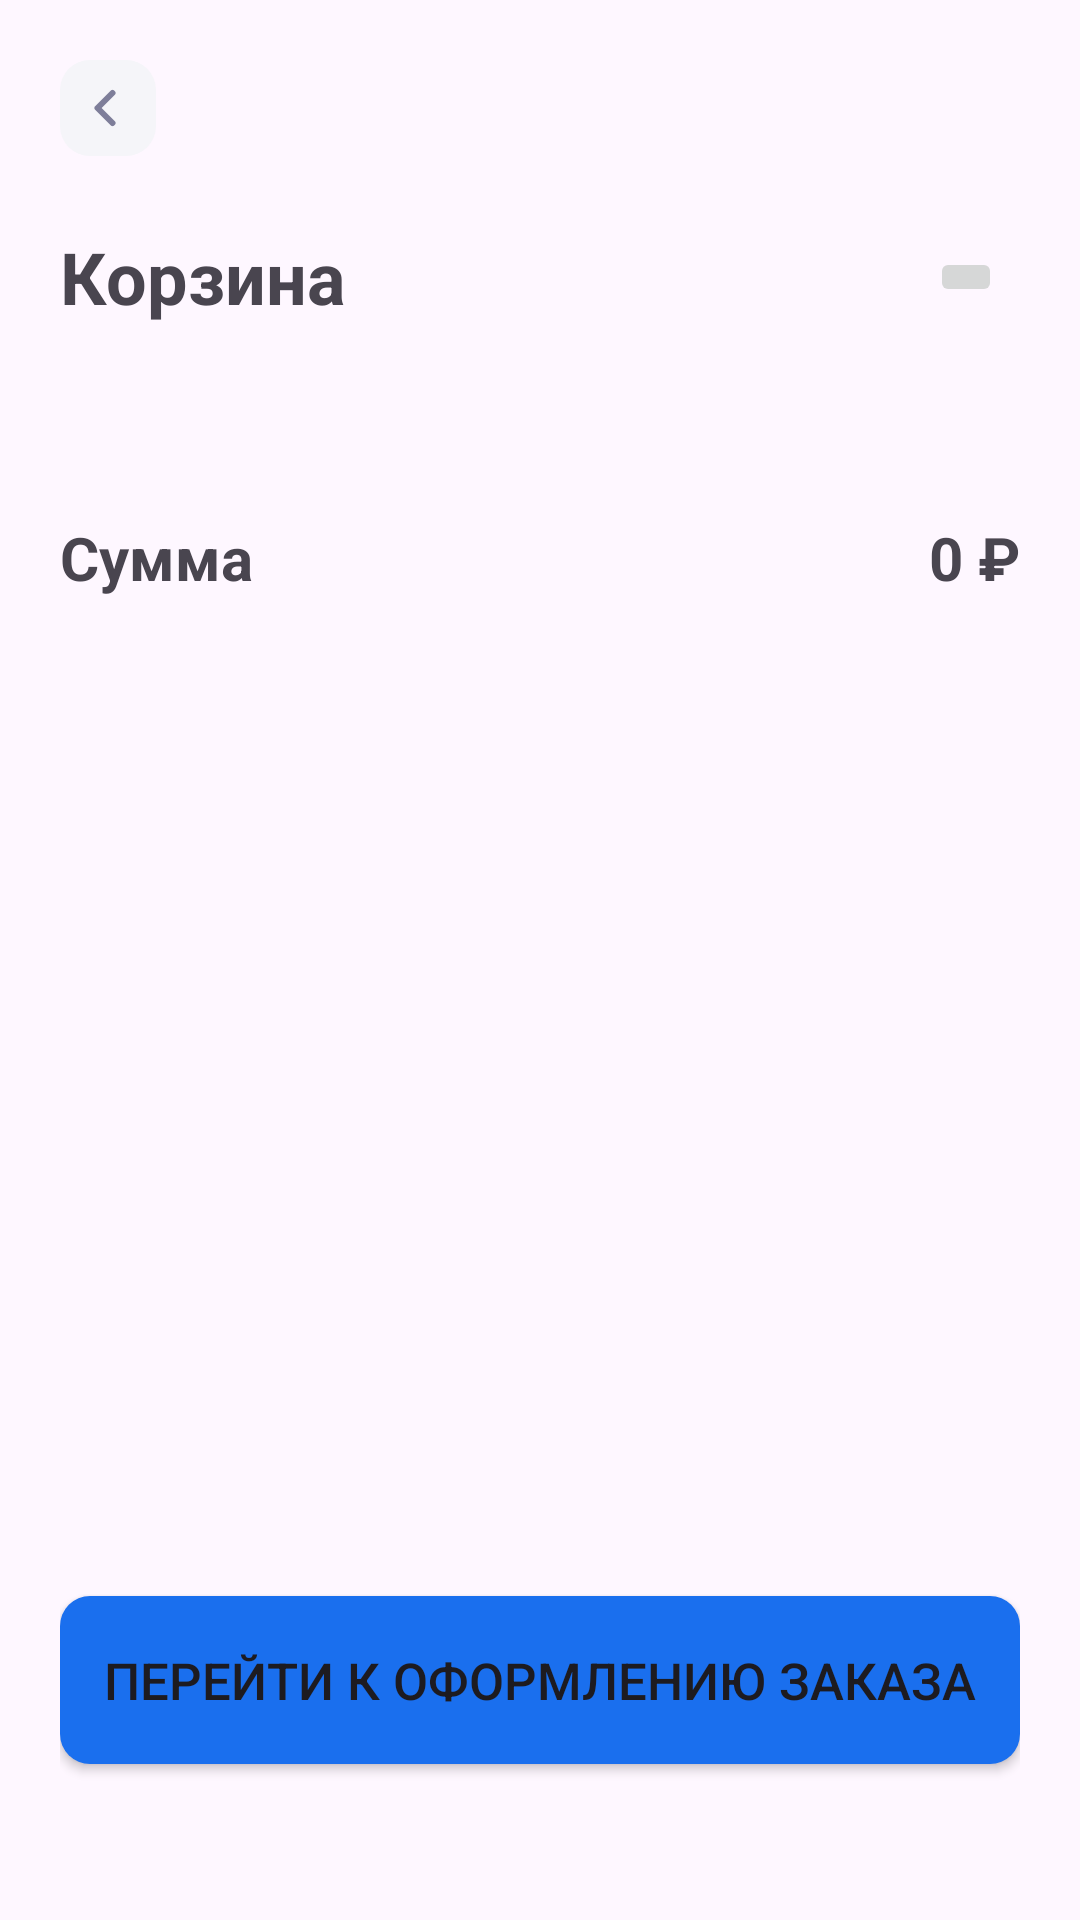

This screen was rendered from an Android layout file. Write that file and the resources it references.
<!-- AndroidManifest.xml: application theme Theme.Practika -->
<!-- res/layout/activity_shopping_cart.xml -->
<?xml version="1.0" encoding="utf-8"?>
<ScrollView
    xmlns:android="http://schemas.android.com/apk/res/android"
    xmlns:app="http://schemas.android.com/apk/res-auto"
    xmlns:tools="http://schemas.android.com/tools"
    android:layout_width="match_parent"
    android:layout_height="match_parent"
    android:fillViewport="true"
    android:scrollbars="none">
    <androidx.constraintlayout.widget.ConstraintLayout
        android:layout_width="match_parent"
        android:layout_height="wrap_content"
        android:padding="20dp">
        <ImageButton
            android:id="@+id/imageButton"
            android:layout_width="32dp"
            android:layout_height="32dp"
            android:background="@drawable/ic_back_bg"
            android:src="@drawable/ic_back"
            app:layout_constraintStart_toStartOf="parent"
            app:layout_constraintTop_toTopOf="parent" />
        <TextView
            android:id="@+id/textView4"
            android:layout_width="0dp"
            android:layout_height="wrap_content"
            android:layout_marginTop="24dp"
            android:text="Корзина"
            android:textSize="24sp"
            android:textStyle="bold"
            app:layout_constraintStart_toStartOf="@+id/imageButton"
            app:layout_constraintTop_toBottomOf="@+id/imageButton" />
        <ImageButton
            android:id="@+id/deleteBasket"
            android:layout_width="wrap_content"
            android:layout_height="wrap_content"
            android:src="@drawable/ic_trashcan"
            android:layout_marginEnd="6dp"
            android:backgroundTint="@null"
            app:layout_constraintBottom_toBottomOf="@+id/textView4"
            app:layout_constraintEnd_toEndOf="parent"
            app:layout_constraintTop_toTopOf="@+id/textView4" />
        
        <androidx.recyclerview.widget.RecyclerView
            android:id="@+id/basketRecyclerView"
            android:layout_width="0dp"
            android:layout_height="wrap_content"
            android:layout_marginTop="32dp"
            android:layout_marginBottom="20dp"
            app:layout_constraintEnd_toEndOf="parent"
            app:layout_constraintStart_toStartOf="parent"
            app:layout_constraintTop_toBottomOf="@+id/textView4"
            app:layout_constraintBottom_toTopOf="@+id/textView14" />
        <TextView
            android:id="@+id/textView14"
            android:layout_width="wrap_content"
            android:layout_height="wrap_content"
            android:layout_marginTop="32dp"
            android:text="Сумма"
            android:textSize="20sp"
            android:textStyle="bold"
            app:layout_constraintStart_toStartOf="parent"
            app:layout_constraintTop_toBottomOf="@+id/basketRecyclerView" />
        <TextView
            android:id="@+id/totalAmountText"
            android:layout_width="wrap_content"
            android:layout_height="wrap_content"
            android:text="0 ₽"
            android:textSize="20sp"
            android:textStyle="bold"
            app:layout_constraintBottom_toBottomOf="@+id/textView14"
            app:layout_constraintEnd_toEndOf="parent"
            app:layout_constraintTop_toTopOf="@+id/textView14" />
        <Button
            android:id="@+id/btnCheckout"
            android:layout_width="0dp"
            android:layout_height="56dp"
            android:layout_marginTop="32dp"
            android:layout_marginBottom="32dp"
            android:text="Перейти к оформлению заказа"
            android:textSize="17sp"
            android:background="@drawable/shape_rounded_btn_enable"
            app:backgroundTint='@null'
            app:layout_constraintBottom_toBottomOf="parent"
            app:layout_constraintEnd_toEndOf="parent"
            app:layout_constraintStart_toStartOf="parent" />
    </androidx.constraintlayout.widget.ConstraintLayout>
</ScrollView>
<!-- resources referenced by this layout -->
<resources>
  <!-- drawable ic_back (drawable) -->
  <vector xmlns:android="http://schemas.android.com/apk/res/android"
      android:width="20dp"
      android:height="20dp"
      android:viewportWidth="20"
      android:viewportHeight="20">
    <path
        android:pathData="M11.5,15L6.5,10L11.5,5"
        android:strokeLineJoin="round"
        android:strokeWidth="2"
        android:fillColor="#00000000"
        android:strokeColor="#7E7E9A"
        android:strokeLineCap="round"/>
  
  </vector>
  <!-- drawable ic_back_bg (drawable) -->
  <?xml version="1.0" encoding="utf-8"?>
  <shape xmlns:android="http://schemas.android.com/apk/res/android">
  
      <solid android:color="#F5F5F9" />
      <corners android:radius="10dp" />
  
  </shape>
  <!-- drawable shape_rounded_btn_enable (drawable) -->
  <?xml version="1.0" encoding="utf-8"?>
  <shape xmlns:android="http://schemas.android.com/apk/res/android">
  
      <solid android:color="#1A6FEE" />
      <corners android:radius="10dp" />
  </shape>
  <style name="Theme.Practika" parent="Base.Theme.Practika" />
  <style name="Base.Theme.Practika" parent="Theme.Material3.DayNight.NoActionBar">
          
          
      </style>
</resources>
